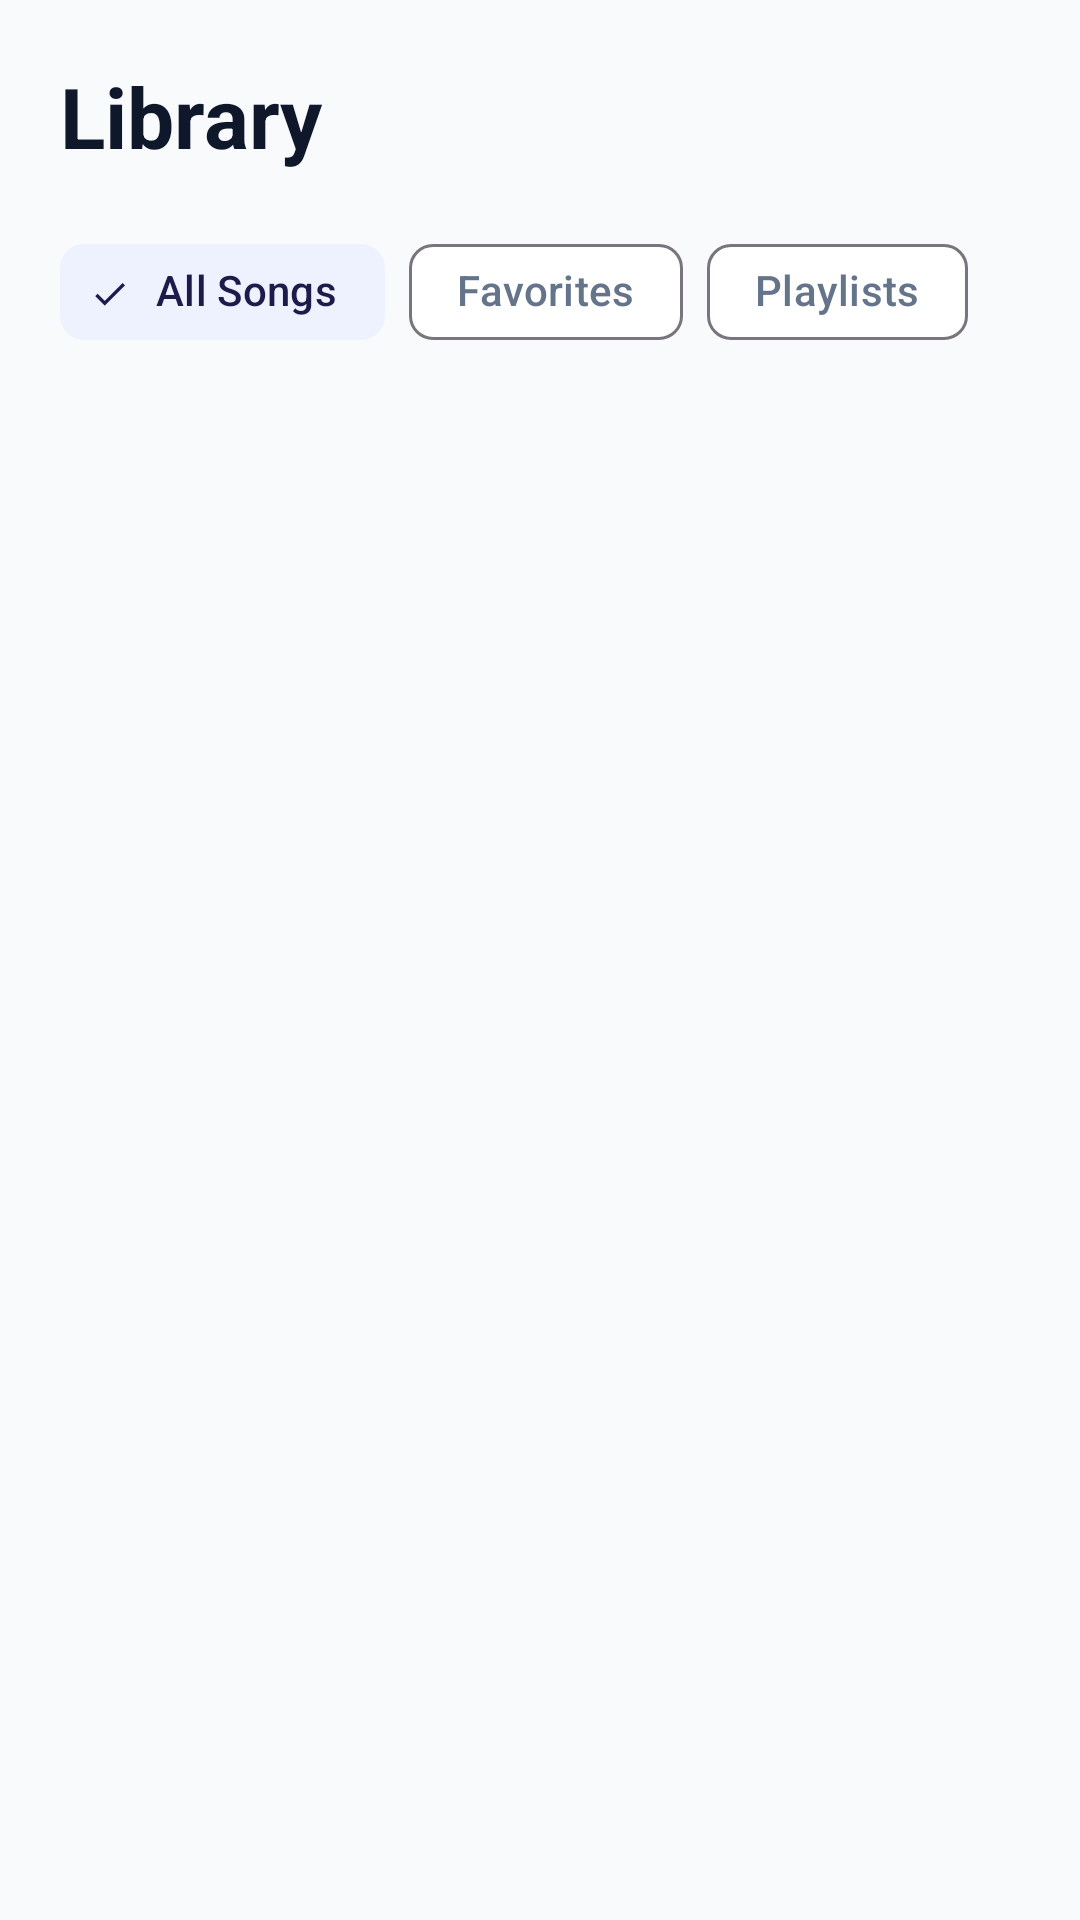

Reconstruct the res/layout file that produces this screen, plus the resources it refers to.
<!-- AndroidManifest.xml: application theme Theme.Music -->
<!-- res/layout/fragment_library.xml -->
<?xml version="1.0" encoding="utf-8"?>
<androidx.coordinatorlayout.widget.CoordinatorLayout xmlns:android="http://schemas.android.com/apk/res/android"
    xmlns:app="http://schemas.android.com/apk/res-auto"
    xmlns:tools="http://schemas.android.com/tools"
    android:layout_width="match_parent"
    android:layout_height="match_parent"
    android:background="?android:attr/colorBackground">

    <com.google.android.material.appbar.AppBarLayout
        android:layout_width="match_parent"
        android:layout_height="wrap_content"
        android:background="@android:color/transparent"
        app:elevation="0dp">

        <LinearLayout
            android:layout_width="match_parent"
            android:layout_height="wrap_content"
            android:orientation="vertical"
            android:paddingHorizontal="20dp"
            android:paddingTop="20dp"
            android:paddingBottom="8dp">

            <TextView
                android:layout_width="wrap_content"
                android:layout_height="wrap_content"
                android:text="@string/nav_library"
                android:textAppearance="?attr/textAppearanceHeadlineMedium"
                android:textColor="?attr/colorOnBackground"
                android:textStyle="bold" />

            <com.google.android.material.chip.ChipGroup
                android:id="@+id/chipGroupLibrary"
                android:layout_width="match_parent"
                android:layout_height="wrap_content"
                android:layout_marginTop="16dp"
                app:chipSpacingHorizontal="8dp"
                app:singleSelection="true">

                <com.google.android.material.chip.Chip
                    android:id="@+id/chipAllSongs"
                    style="@style/Widget.Material3.Chip.Filter"
                    android:layout_width="wrap_content"
                    android:layout_height="wrap_content"
                    android:checked="true"
                    android:text="@string/tab_all_songs" />

                <com.google.android.material.chip.Chip
                    android:id="@+id/chipFavorites"
                    style="@style/Widget.Material3.Chip.Filter"
                    android:layout_width="wrap_content"
                    android:layout_height="wrap_content"
                    android:text="@string/tab_favorites" />

                <com.google.android.material.chip.Chip
                    android:id="@+id/chipPlaylists"
                    style="@style/Widget.Material3.Chip.Filter"
                    android:layout_width="wrap_content"
                    android:layout_height="wrap_content"
                    android:text="@string/tab_playlists" />
            </com.google.android.material.chip.ChipGroup>
        </LinearLayout>
    </com.google.android.material.appbar.AppBarLayout>

    <FrameLayout
        android:layout_width="match_parent"
        android:layout_height="match_parent"
        app:layout_behavior="@string/appbar_scrolling_view_behavior">

        <androidx.recyclerview.widget.RecyclerView
            android:id="@+id/rvLibrarySongs"
            android:layout_width="match_parent"
            android:layout_height="match_parent"
            android:clipToPadding="false"
            android:paddingBottom="80dp" />

        <androidx.recyclerview.widget.RecyclerView
            android:id="@+id/rvLibraryPlaylists"
            android:layout_width="match_parent"
            android:layout_height="match_parent"
            android:clipToPadding="false"
            android:paddingBottom="80dp"
            android:visibility="gone" />

        <include
            android:id="@+id/emptyStateLayout"
            layout="@layout/layout_empty_state"
            android:layout_width="match_parent"
            android:layout_height="match_parent"
            android:visibility="gone" />
    </FrameLayout>

    <com.google.android.material.floatingactionbutton.FloatingActionButton
        android:id="@+id/fabCreatePlaylist"
        android:layout_width="wrap_content"
        android:layout_height="wrap_content"
        android:layout_gravity="bottom|end"
        android:layout_margin="20dp"
        android:contentDescription="@string/create_playlist"
        android:visibility="gone"
        app:backgroundTint="?attr/colorPrimary"
        app:icon="@drawable/ic_add"
        app:tint="?attr/colorOnPrimary"
        app:srcCompat="@drawable/ic_add" />

</androidx.coordinatorlayout.widget.CoordinatorLayout>
<!-- res/layout/layout_empty_state.xml (included above) -->
<?xml version="1.0" encoding="utf-8"?>
<LinearLayout xmlns:android="http://schemas.android.com/apk/res/android"
    xmlns:app="http://schemas.android.com/apk/res-auto"
    xmlns:tools="http://schemas.android.com/tools"
    android:id="@+id/emptyStateContainer"
    android:layout_width="match_parent"
    android:layout_height="match_parent"
    android:gravity="center"
    android:orientation="vertical"
    android:padding="32dp">

    <com.google.android.material.card.MaterialCardView
        android:layout_width="96dp"
        android:layout_height="96dp"
        android:layout_marginBottom="20dp"
        app:cardBackgroundColor="?attr/colorPrimaryContainer"
        app:cardCornerRadius="28dp"
        app:cardElevation="0dp"
        app:strokeWidth="0dp">

        <ImageView
            android:id="@+id/imgEmptyIcon"
            android:layout_width="48dp"
            android:layout_height="48dp"
            android:layout_gravity="center"
            android:src="@drawable/ic_empty_music"
            app:tint="?attr/colorPrimary"
            tools:ignore="ContentDescription" />
    </com.google.android.material.card.MaterialCardView>

    <TextView
        android:id="@+id/txtEmptyTitle"
        android:layout_width="wrap_content"
        android:layout_height="wrap_content"
        android:gravity="center"
        android:textAppearance="?attr/textAppearanceTitleLarge"
        android:textStyle="bold"
        tools:text="No Songs Found" />

    <TextView
        android:id="@+id/txtEmptyDescription"
        android:layout_width="wrap_content"
        android:layout_height="wrap_content"
        android:layout_marginTop="8dp"
        android:gravity="center"
        android:lineSpacingExtra="4dp"
        android:textAppearance="?attr/textAppearanceBodyMedium"
        android:textColor="?attr/colorOnSurfaceVariant"
        tools:text="Place MP3 files in res/raw/ and add metadata to MusicCatalog.kt to start playing music." />

</LinearLayout>
<!-- resources referenced by this layout -->
<resources>
  <!-- drawable ic_empty_music (drawable) -->
  <vector xmlns:android="http://schemas.android.com/apk/res/android"
      android:width="64dp"
      android:height="64dp"
      android:viewportWidth="24"
      android:viewportHeight="24">
    <path
        android:fillColor="#FF000000"
        android:pathData="M12,2C6.48,2 2,6.48 2,12s4.48,10 10,10 10,-4.48 10,-10S17.52,2 12,2zm0,18c-4.41,0 -8,-3.59 -8,-8s3.59,-8 8,-8 8,3.59 8,8 -3.59,8 -8,8zm-1,-13v6.55c-0.59,-0.34 -1.27,-0.55 -2,-0.55 -2.21,0 -4,1.79 -4,4s1.79,4 4,4 4,-1.79 4,-4V9h4V7h-6z"/>
  </vector>
  <string name="create_playlist">Create Playlist</string>
  <string name="nav_library">Library</string>
  <string name="tab_all_songs">All Songs</string>
  <string name="tab_favorites">Favorites</string>
  <string name="tab_playlists">Playlists</string>
  <style name="Theme.Music" parent="Base.Theme.Music" />
  <style name="Base.Theme.Music" parent="Theme.Material3.DayNight.NoActionBar">
          <item name="colorPrimary">@color/md_theme_light_primary</item>
          <item name="colorOnPrimary">@color/md_theme_light_onPrimary</item>
          <item name="colorPrimaryContainer">@color/md_theme_light_primaryContainer</item>
          <item name="colorOnPrimaryContainer">@color/md_theme_light_onPrimaryContainer</item>
          <item name="colorSecondary">@color/md_theme_light_secondary</item>
          <item name="colorOnSecondary">@color/md_theme_light_onSecondary</item>
          <item name="colorSecondaryContainer">@color/md_theme_light_secondaryContainer</item>
          <item name="colorOnSecondaryContainer">@color/md_theme_light_onSecondaryContainer</item>
          <item name="android:colorBackground">@color/md_theme_light_background</item>
          <item name="colorOnBackground">@color/md_theme_light_onBackground</item>
          <item name="colorSurface">@color/md_theme_light_surface</item>
          <item name="colorOnSurface">@color/md_theme_light_onSurface</item>
          <item name="colorSurfaceVariant">@color/md_theme_light_surfaceVariant</item>
          <item name="colorOnSurfaceVariant">@color/md_theme_light_onSurfaceVariant</item>
          <item name="android:statusBarColor">@android:color/transparent</item>
          <item name="android:navigationBarColor">@android:color/transparent</item>
          <item name="android:windowLightStatusBar">true</item>
      </style>
  <color name="md_theme_light_primary">#7C3AED</color>
  <color name="md_theme_light_onPrimary">#FFFFFF</color>
  <color name="md_theme_light_primaryContainer">#F3E8FF</color>
  <color name="md_theme_light_onPrimaryContainer">#3B0764</color>
  <color name="md_theme_light_secondary">#6366F1</color>
  <color name="md_theme_light_onSecondary">#FFFFFF</color>
  <color name="md_theme_light_secondaryContainer">#EEF2FF</color>
  <color name="md_theme_light_onSecondaryContainer">#1E1B4B</color>
  <color name="md_theme_light_background">#F8FAFC</color>
  <color name="md_theme_light_onBackground">#0F172A</color>
  <color name="md_theme_light_surface">#FFFFFF</color>
  <color name="md_theme_light_onSurface">#0F172A</color>
  <color name="md_theme_light_surfaceVariant">#F1F5F9</color>
  <color name="md_theme_light_onSurfaceVariant">#64748B</color>
</resources>
